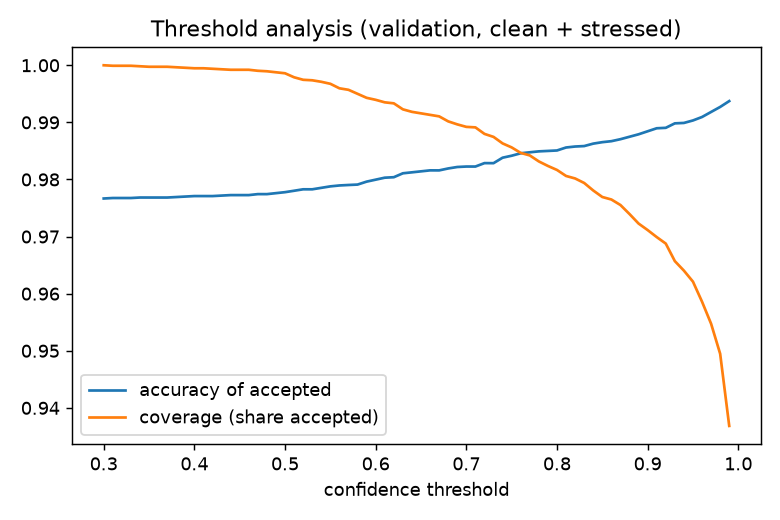

Values plotted in this chart, from the file beside it:
threshold, coverage, selective_accuracy, wrong_but_accepted
0.3, 1.0, 0.9767, 0.02333
0.31, 0.9999, 0.9768, 0.02325
0.32, 0.9999, 0.9768, 0.02325
0.33, 0.9999, 0.9768, 0.02325
0.34, 0.9998, 0.9768, 0.02316
0.35, 0.9997, 0.9768, 0.02316
0.36, 0.9997, 0.9768, 0.02316
0.37, 0.9997, 0.9768, 0.02316
0.38, 0.9996, 0.9769, 0.02307
0.39, 0.9996, 0.977, 0.02298
0.4, 0.9995, 0.9771, 0.02289
0.41, 0.9995, 0.9771, 0.02289
0.42, 0.9994, 0.9771, 0.02289
0.43, 0.9993, 0.9772, 0.02281
0.44, 0.9992, 0.9773, 0.02272
0.45, 0.9992, 0.9773, 0.02272
0.46, 0.9992, 0.9773, 0.02272
0.47, 0.999, 0.9774, 0.02254
0.48, 0.9989, 0.9774, 0.02254
0.49, 0.9988, 0.9776, 0.02237
0.5, 0.9986, 0.9778, 0.02219
0.51, 0.9979, 0.978, 0.02193
0.52, 0.9975, 0.9783, 0.02167
0.53, 0.9974, 0.9783, 0.02167
0.54, 0.9971, 0.9785, 0.0214
0.55, 0.9968, 0.9788, 0.02114
0.56, 0.996, 0.979, 0.02096
0.57, 0.9957, 0.979, 0.02088
0.58, 0.995, 0.9791, 0.02079
0.59, 0.9943, 0.9796, 0.02026
0.6, 0.9939, 0.98, 0.01991
0.61, 0.9935, 0.9803, 0.01956
0.62, 0.9933, 0.9804, 0.01947
0.63, 0.9923, 0.9811, 0.01877
0.64, 0.9918, 0.9813, 0.0186
0.65, 0.9916, 0.9814, 0.01842
0.66, 0.9913, 0.9816, 0.01825
0.67, 0.9911, 0.9816, 0.01825
0.68, 0.9902, 0.9819, 0.01789
0.69, 0.9896, 0.9822, 0.01763
0.7, 0.9892, 0.9823, 0.01754
0.71, 0.9891, 0.9823, 0.01754
0.72, 0.988, 0.9829, 0.01693
0.73, 0.9875, 0.9829, 0.01693
0.74, 0.9863, 0.9838, 0.01596
0.75, 0.9856, 0.9842, 0.01561
0.76, 0.9846, 0.9846, 0.01518
0.77, 0.9842, 0.9848, 0.015
0.78, 0.9832, 0.9849, 0.01482
0.79, 0.9824, 0.985, 0.01474
0.8, 0.9817, 0.9851, 0.01465
0.81, 0.9806, 0.9856, 0.01412
0.82, 0.9802, 0.9858, 0.01395
0.83, 0.9794, 0.9858, 0.01386
0.84, 0.9781, 0.9863, 0.01342
0.85, 0.9769, 0.9865, 0.01316
0.86, 0.9765, 0.9867, 0.01298
0.87, 0.9755, 0.9871, 0.01263
0.88, 0.9739, 0.9875, 0.01219
0.89, 0.9723, 0.9879, 0.01175
... 10 more rows
